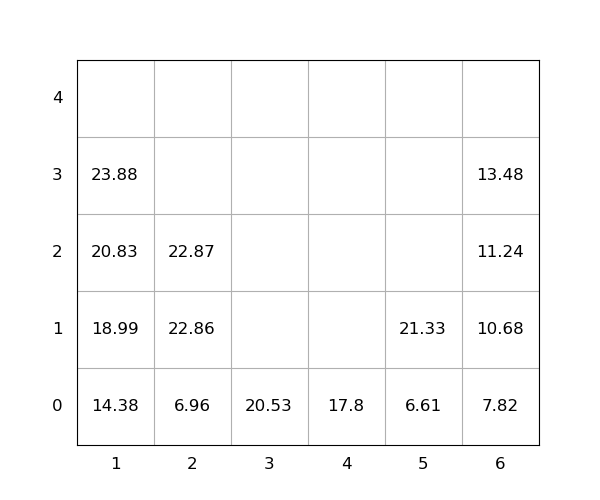

Data behind this chart, as committed beside it:
idx, loc_x, loc_y, loc_z, weight, seq, emerg, reloc, size(ft)
1, 1, 0, 0, 14.38, 1, 0, 0, 20
2, 1, 0, 1, 18.99, 2, 0, 0, 20
3, 2, 0, 0, 6.96, 3, 0, 0, 20
4, 2, 0, 1, 22.86, 4, 0, 0, 20
5, 1, 0, 2, 20.83, 5, 0, 0, 20
6, 3, 0, 0, 20.53, 6, 0, 0, 20
7, 1, 0, 3, 23.88, 7, 0, 0, 20
8, 6, 0, 0, 7.82, 8, 0, 0, 20
9, 6, 0, 1, 10.68, 9, 0, 0, 20
10, 2, 0, 2, 22.87, 10, 0, 0, 20
11, 6, 0, 2, 11.24, 11, 0, 0, 20
12, 6, 0, 3, 13.48, 12, 0, 0, 20
13, 4, 0, 0, 17.8, 13, 0, 0, 20
14, 5, 0, 0, 6.61, 14, 0, 0, 20
15, 5, 0, 1, 21.33, 15, 0, 0, 20
